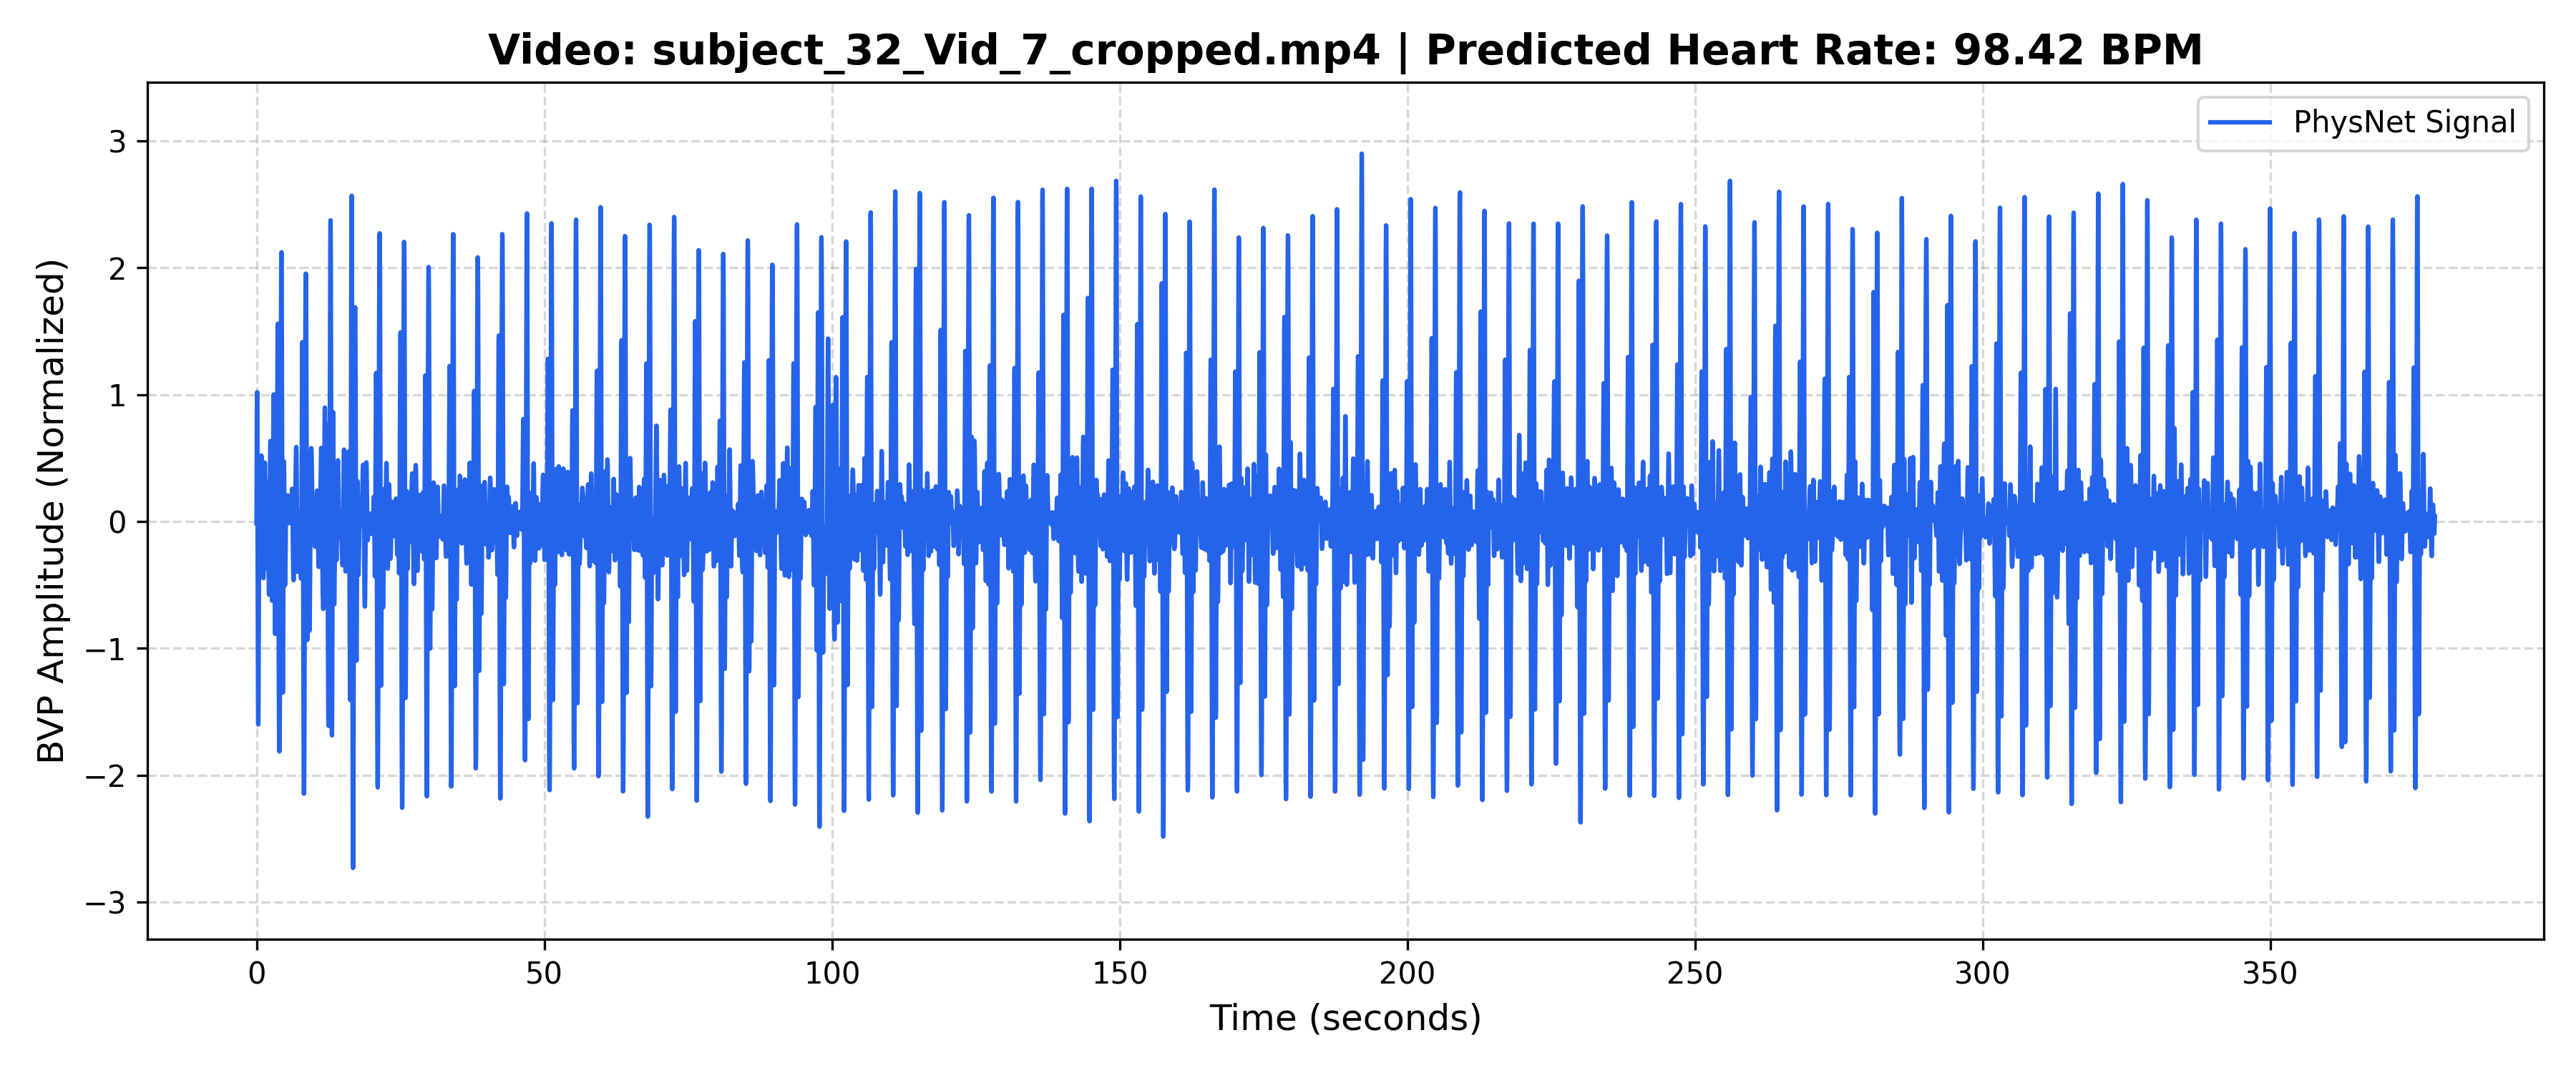

The data file committed next to this chart (first rows):
Time_Sec, Amplitude
0.000000, -0.0138
0.03333, 0.5408
0.06667, 0.9263
0.1, 1.02
0.1333, 0.7817
0.1667, 0.2665
0.2, -0.3907
0.2333, -1.017
0.2667, -1.452
0.3, -1.599
0.3333, -1.444
0.3667, -1.06
0.4, -0.573
0.4333, -0.1187
0.4667, 0.2041
0.5, 0.3568
0.5333, 0.3606
0.5667, 0.2754
0.6, 0.1718
0.6333, 0.1061
0.6667, 0.1064
0.7, 0.1709
0.7333, 0.2765
0.7667, 0.3897
0.8, 0.4786
0.8333, 0.5209
0.8667, 0.5085
0.9, 0.4466
0.9333, 0.3479
0.9667, 0.227
1, 0.09645
1.033, -0.0355
1.067, -0.1634
1.1, -0.2811
1.133, -0.3777
1.167, -0.4379
1.2, -0.4455
1.233, -0.3899
1.267, -0.2708
1.3, -0.102
1.333, 0.09023
1.367, 0.2712
1.4, 0.4056
1.433, 0.4648
1.467, 0.4341
1.5, 0.3183
1.533, 0.1429
1.567, -0.0516
1.6, -0.2216
1.633, -0.3326
1.667, -0.368
1.7, -0.3304
1.733, -0.2373
1.767, -0.1132
1.8, 0.01887
1.833, 0.1408
1.867, 0.2383
1.9, 0.2991
1.933, 0.3108
1.967, 0.2631
... 11,298 more rows
